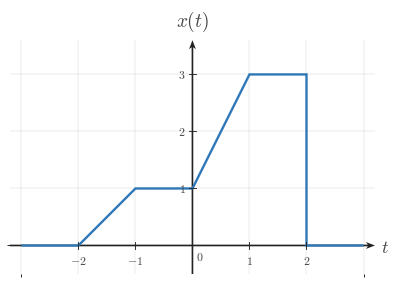

Write the Python code that produced this figure. (Note: this script raises an exception after producing the figure.)
"""Shared matplotlib boilerplate for CTS continuous-time signal figures.

This reference file centralizes the visual defaults and reusable helpers for
EE01-M03-01, Time Shifting. Later topic workers can copy or adapt these
helpers without re-reading the full style guide.

The module does not render any image on import. It uses matplotlib, NumPy, and
pathlib only.
"""

from __future__ import annotations

from pathlib import Path

import matplotlib as mpl
import matplotlib.pyplot as plt
import numpy as np
from matplotlib.ticker import MultipleLocator


# ---------------------------------------------------------------------------
# Module identity
# ---------------------------------------------------------------------------

COURSE_NAME = "Continuous Time Signal Processing"
COURSE_CODE = "CTS"
COURSE_ID = "EE01"
UNIT_NUMBER = 3
UNIT_NAME = "Unit 3"
MODULE_ID = "EE01-M03-01"
MODULE_NUMBER = "3.1"
MODULE_NAME = "Time Shifting"


# ---------------------------------------------------------------------------
# Canonical geometry and styling
# ---------------------------------------------------------------------------

BACKGROUND_COLOR = "white"
CANONICAL_DPI = 300
PX_PER_DATA_UNIT = 150
INCHES_PER_DATA_UNIT = PX_PER_DATA_UNIT / CANONICAL_DPI

MARGIN_LEFT_PX = 115
MARGIN_RIGHT_PX = 120
MARGIN_BOTTOM_PX = 95
MARGIN_TOP_PX = 110


def configure_matplotlib():
    """Apply the shared serif and white-background defaults."""

    mpl.rcParams.update(
        {
            "mathtext.fontset": "cm",
            "font.family": "serif",
            "figure.facecolor": BACKGROUND_COLOR,
            "axes.facecolor": BACKGROUND_COLOR,
            "savefig.facecolor": BACKGROUND_COLOR,
            "axes.grid": False,
        }
    )


configure_matplotlib()


def px_to_pt(px):
    """Convert pixels to points at the canonical render scale."""

    return px * 72 / CANONICAL_DPI


def px_to_data(px):
    """Convert pixels to data units at the canonical render scale."""

    return px / PX_PER_DATA_UNIT


# ---------------------------------------------------------------------------
# Palette
# ---------------------------------------------------------------------------

SIGNAL_COLOR = "#2f78b7"
AXIS_COLOR = "#222222"
LABEL_COLOR = "#444444"
TICK_LABEL_COLOR = "#444444"
GRID_COLOR = "#000000"
GUIDE_COLOR = "#777777"
ANNOTATION_COLOR = "#555555"


# ---------------------------------------------------------------------------
# Typography and stroke widths
# ---------------------------------------------------------------------------

SIGNAL_LW = px_to_pt(7.1)
SMOOTH_SIGNAL_LW = px_to_pt(5.2)
AXIS_LW = px_to_pt(4.3)
TICK_LW = px_to_pt(2.7)
GRID_LW = px_to_pt(1.3)
GUIDE_LW = px_to_pt(3.3)
ANNOTATION_LW = px_to_pt(2.9)

TICK_LABEL_SIZE = px_to_pt(35.6)
AXIS_LABEL_SIZE = px_to_pt(53.3)
TOP_LABEL_SIZE = px_to_pt(57.8)
ANNOTATION_SIZE = px_to_pt(33.3)

TICK_HALF_LEN = px_to_data(8.25)
OPEN_MARKER_SIZE = px_to_pt(20.0)
CLOSED_MARKER_SIZE = px_to_pt(17.8)
ENDPOINT_EDGEWIDTH = px_to_pt(5.1)

X_TICK_LABEL_Y = -px_to_data(24)
Y_TICK_LABEL_X = px_to_data(18)
ORIGIN_LABEL_X = px_to_data(9)
ORIGIN_LABEL_Y = -px_to_data(12)
X_AXIS_LABEL_X_PAD = px_to_data(15)
X_AXIS_LABEL_Y = -px_to_data(4.5)
Y_AXIS_LABEL_Y_PAD = px_to_data(18)

BRACKET_CAP_HALF_LEN = px_to_data(9)
BRACKET_LABEL_GAP = px_to_data(18)
AMPLITUDE_CAP_HALF_LEN = px_to_data(10.5)

AXIS_ARROW_SHAFT_WIDTH_DATA = px_to_data(4.3)

AXIS_ARROW_KW = dict(
    angles="xy",
    scale_units="xy",
    scale=1,
    units="xy",
    width=AXIS_ARROW_SHAFT_WIDTH_DATA,
    headwidth=4.2,
    headlength=5.5,
    headaxislength=4.3,
    color=AXIS_COLOR,
    pivot="tail",
    clip_on=False,
)

SHIFT_ARROW_KW = dict(
    angles="xy",
    scale_units="xy",
    scale=1,
    units="xy",
    width=AXIS_ARROW_SHAFT_WIDTH_DATA,
    headwidth=4.0,
    headlength=5.2,
    headaxislength=4.1,
    color=ANNOTATION_COLOR,
    pivot="tail",
    clip_on=False,
)

GUIDE_LINESTYLE = (0, (1.1, 2.4))


# ---------------------------------------------------------------------------
# Figure helpers
# ---------------------------------------------------------------------------

def make_ct_signal_figure(xlim, ylim, *, dpi=CANONICAL_DPI):
    """Create a standard CTS figure sized from explicit data limits."""

    x_range = xlim[1] - xlim[0]
    y_range = ylim[1] - ylim[0]

    axes_w_px = x_range * PX_PER_DATA_UNIT
    axes_h_px = y_range * PX_PER_DATA_UNIT
    fig_w_px = MARGIN_LEFT_PX + axes_w_px + MARGIN_RIGHT_PX
    fig_h_px = MARGIN_BOTTOM_PX + axes_h_px + MARGIN_TOP_PX

    fig, ax = plt.subplots(
        figsize=(fig_w_px / dpi, fig_h_px / dpi),
        dpi=dpi,
        facecolor=BACKGROUND_COLOR,
        constrained_layout=True,
    )
    return fig, ax


def make_stacked_ct_signal_figure(xlim, panel_ylims, *, gap_px=38, dpi=CANONICAL_DPI):
    """Create a stacked CTS figure with one aligned x-axis across panels."""

    x_range = xlim[1] - xlim[0]
    axes_w_px = x_range * PX_PER_DATA_UNIT
    axes_h_px = sum((ylim[1] - ylim[0]) * PX_PER_DATA_UNIT for ylim in panel_ylims)
    fig_w_px = MARGIN_LEFT_PX + axes_w_px + MARGIN_RIGHT_PX
    fig_h_px = MARGIN_TOP_PX + axes_h_px + MARGIN_BOTTOM_PX + gap_px * (len(panel_ylims) - 1)

    fig = plt.figure(
        figsize=(fig_w_px / dpi, fig_h_px / dpi),
        dpi=dpi,
        facecolor=BACKGROUND_COLOR,
        constrained_layout=True,
    )
    gridspec = fig.add_gridspec(
        len(panel_ylims),
        1,
        height_ratios=[ylim[1] - ylim[0] for ylim in panel_ylims],
    )
    axes = [fig.add_subplot(gridspec[i, 0]) for i in range(len(panel_ylims))]
    return fig, axes


def new_ct_figure(*, figsize=None, dpi=CANONICAL_DPI):
    """Create a generic white-background figure with constrained layout."""

    return plt.subplots(
        figsize=figsize,
        dpi=dpi,
        facecolor=BACKGROUND_COLOR,
        constrained_layout=True,
    )


def save_figure(fig, output_path, *, dpi=CANONICAL_DPI):
    """Save a figure using the shared export settings."""

    output_path = Path(output_path)
    output_path.parent.mkdir(parents=True, exist_ok=True)
    fig.savefig(
        output_path,
        dpi=dpi,
        facecolor=BACKGROUND_COLOR,
        bbox_inches="tight",
    )
    plt.close(fig)


def make_output_path(filename, *, image_dir="images"):
    """Return a path in the lesson image folder for a rendered asset."""

    return Path(__file__).resolve().parent / image_dir / filename


# ---------------------------------------------------------------------------
# Label helpers
# ---------------------------------------------------------------------------

def math_label(value):
    """Return a mathtext label for a numeric tick or pass through a string."""

    if isinstance(value, str):
        return value

    numeric = float(value)
    rounded = round(numeric)
    if np.isclose(numeric, rounded):
        return rf"${int(rounded)}$"
    return rf"${numeric:g}$"


# ---------------------------------------------------------------------------
# Axis helpers
# ---------------------------------------------------------------------------

def setup_ct_signal_axes(
    ax,
    *,
    xlim,
    ylim,
    xticks,
    yticks,
    x_tick_labels=None,
    y_tick_labels=None,
    x_axis_label=r"$t$",
    y_axis_label=r"$x(t)$",
    show_grid=True,
    show_origin=True,
    y_tick_label_side="left",
    show_x_tick_labels=True,
    show_y_tick_labels=True,
    x_minor_grid_step=1,
    y_minor_grid_step=1,
    equal_aspect=True,
):
    """Configure a clean continuous-time signal axis layout."""

    ax.set_xlim(*xlim)
    ax.set_ylim(*ylim)

    if equal_aspect:
        ax.set_aspect("equal", adjustable="box")

    ax.set_xticks(xticks)
    ax.set_yticks(yticks)
    ax.xaxis.set_minor_locator(MultipleLocator(x_minor_grid_step))
    ax.yaxis.set_minor_locator(MultipleLocator(y_minor_grid_step))

    if show_grid:
        ax.grid(True, which="both", linewidth=GRID_LW, alpha=0.18, color=GRID_COLOR)
        ax.set_axisbelow(True)

    for spine in ax.spines.values():
        spine.set_visible(False)

    ax.tick_params(left=False, bottom=False, labelleft=False, labelbottom=False)

    x_axis_start, x_axis_end = xlim
    y_axis_start, y_axis_end = ylim

    ax.quiver(x_axis_start, 0, x_axis_end - x_axis_start, 0, **AXIS_ARROW_KW)
    ax.quiver(0, y_axis_start, 0, y_axis_end - y_axis_start, **AXIS_ARROW_KW)

    for index, t in enumerate(xticks):
        if abs(t) < 1e-12:
            continue

        ax.plot(
            [t, t],
            [-TICK_HALF_LEN, TICK_HALF_LEN],
            color=AXIS_COLOR,
            lw=TICK_LW,
            zorder=5,
        )

        if show_x_tick_labels:
            label = math_label(t) if x_tick_labels is None else x_tick_labels[index]
            ax.text(
                t,
                X_TICK_LABEL_Y,
                label,
                fontsize=TICK_LABEL_SIZE,
                ha="center",
                va="top",
                color=TICK_LABEL_COLOR,
                zorder=6,
            )

    for index, y in enumerate(yticks):
        if abs(y) < 1e-12:
            continue

        ax.plot(
            [-TICK_HALF_LEN, TICK_HALF_LEN],
            [y, y],
            color=AXIS_COLOR,
            lw=TICK_LW,
            zorder=5,
        )

        if show_y_tick_labels:
            label = math_label(y) if y_tick_labels is None else y_tick_labels[index]
            if y_tick_label_side == "right":
                ax.text(
                    Y_TICK_LABEL_X,
                    y,
                    label,
                    fontsize=TICK_LABEL_SIZE,
                    ha="left",
                    va="center",
                    color=TICK_LABEL_COLOR,
                    zorder=6,
                )
            else:
                ax.text(
                    -Y_TICK_LABEL_X,
                    y,
                    label,
                    fontsize=TICK_LABEL_SIZE,
                    ha="right",
                    va="center",
                    color=TICK_LABEL_COLOR,
                    zorder=6,
                )

    if show_origin:
        ax.text(
            ORIGIN_LABEL_X,
            ORIGIN_LABEL_Y,
            r"$0$",
            fontsize=TICK_LABEL_SIZE,
            ha="left",
            va="top",
            color=TICK_LABEL_COLOR,
            zorder=6,
        )

    if x_axis_label is not None:
        ax.text(
            x_axis_end + X_AXIS_LABEL_X_PAD,
            X_AXIS_LABEL_Y,
            x_axis_label,
            fontsize=AXIS_LABEL_SIZE,
            ha="left",
            va="center",
            color=LABEL_COLOR,
            clip_on=False,
        )

    if y_axis_label is not None:
        ax.text(
            0,
            y_axis_end + Y_AXIS_LABEL_Y_PAD,
            y_axis_label,
            fontsize=TOP_LABEL_SIZE,
            ha="center",
            va="bottom",
            color=LABEL_COLOR,
            clip_on=False,
        )


# ---------------------------------------------------------------------------
# Signal drawing helpers
# ---------------------------------------------------------------------------

def plot_signal(ax, t, x, *, lw=SIGNAL_LW, color=SIGNAL_COLOR, zorder=4):
    """Plot a connected piecewise continuous-time signal trace."""

    ax.plot(
        t,
        x,
        color=color,
        linewidth=lw,
        solid_capstyle="butt",
        solid_joinstyle="miter",
        zorder=zorder,
    )


def plot_smooth_signal(ax, t, x, *, lw=SMOOTH_SIGNAL_LW, color=SIGNAL_COLOR, zorder=4):
    """Plot a smooth continuous-time signal trace."""

    ax.plot(
        t,
        x,
        color=color,
        linewidth=lw,
        solid_capstyle="round",
        zorder=zorder,
    )


def draw_open_endpoint(ax, t0, x0):
    """Draw an open endpoint marker."""

    ax.plot(
        t0,
        x0,
        marker="o",
        markersize=OPEN_MARKER_SIZE,
        markerfacecolor="white",
        markeredgecolor=SIGNAL_COLOR,
        markeredgewidth=ENDPOINT_EDGEWIDTH,
        linestyle="None",
        zorder=6,
    )


def draw_closed_endpoint(ax, t0, x0):
    """Draw a closed endpoint marker."""

    ax.plot(
        t0,
        x0,
        marker="o",
        markersize=CLOSED_MARKER_SIZE,
        markerfacecolor=SIGNAL_COLOR,
        markeredgecolor=SIGNAL_COLOR,
        markeredgewidth=ENDPOINT_EDGEWIDTH,
        linestyle="None",
        zorder=6,
    )


def draw_dotted_guide(ax, x_values, y_values):
    """Draw a subtle dotted guide line."""

    ax.plot(
        x_values,
        y_values,
        color=GUIDE_COLOR,
        linewidth=GUIDE_LW,
        linestyle=GUIDE_LINESTYLE,
        zorder=3,
    )


def draw_vertical_guide(ax, x, y0, y1, *, color=GUIDE_COLOR, zorder=3):
    """Draw a vertical dotted guide line."""

    ax.plot([x, x], [y0, y1], color=color, linewidth=GUIDE_LW, linestyle=GUIDE_LINESTYLE, zorder=zorder)


def draw_horizontal_guide(ax, y, x0, x1, *, color=GUIDE_COLOR, zorder=3):
    """Draw a horizontal dotted guide line."""

    ax.plot([x0, x1], [y, y], color=color, linewidth=GUIDE_LW, linestyle=GUIDE_LINESTYLE, zorder=zorder)


def draw_support_bracket(ax, start, end, y=-0.38, *, label=None, color=ANNOTATION_COLOR):
    """Draw a bracket marking a support or duration interval."""

    ax.plot([start, end], [y, y], color=color, linewidth=ANNOTATION_LW, zorder=5)
    ax.plot(
        [start, start],
        [y - BRACKET_CAP_HALF_LEN, y + BRACKET_CAP_HALF_LEN],
        color=color,
        linewidth=ANNOTATION_LW,
        zorder=5,
    )
    ax.plot(
        [end, end],
        [y - BRACKET_CAP_HALF_LEN, y + BRACKET_CAP_HALF_LEN],
        color=color,
        linewidth=ANNOTATION_LW,
        zorder=5,
    )
    if label is not None:
        ax.text(
            (start + end) / 2,
            y - BRACKET_LABEL_GAP,
            label,
            fontsize=ANNOTATION_SIZE,
            ha="center",
            va="top",
            color=color,
        )


def draw_duration_bracket(ax, start, end, y=-0.38, *, label=None):
    """Convenience wrapper for a support-duration bracket."""

    draw_support_bracket(ax, start, end, y=y, label=label)


def draw_amplitude_bracket(ax, x_bracket, y0, y1, *, color=ANNOTATION_COLOR):
    """Draw a vertical amplitude bracket."""

    ax.plot([x_bracket, x_bracket], [y0, y1], color=color, linewidth=ANNOTATION_LW, zorder=5)
    ax.plot(
        [x_bracket - AMPLITUDE_CAP_HALF_LEN, x_bracket + AMPLITUDE_CAP_HALF_LEN],
        [y0, y0],
        color=color,
        linewidth=ANNOTATION_LW,
        zorder=5,
    )
    ax.plot(
        [x_bracket - AMPLITUDE_CAP_HALF_LEN, x_bracket + AMPLITUDE_CAP_HALF_LEN],
        [y1, y1],
        color=color,
        linewidth=ANNOTATION_LW,
        zorder=5,
    )


def draw_offset_guide(ax, x_start, x_end, offset):
    """Draw a baseline or offset reference line."""

    draw_horizontal_guide(ax, offset, x_start, x_end)


def draw_shift_arrow(
    ax,
    x_start,
    x_end,
    y,
    *,
    label=None,
    label_offset=px_to_data(14),
    color=ANNOTATION_COLOR,
    zorder=5,
):
    """Draw a horizontal translation arrow used in time-shift diagrams."""

    arrow_kw = dict(SHIFT_ARROW_KW)
    arrow_kw["color"] = color
    arrow_kw["zorder"] = zorder
    ax.quiver(x_start, y, x_end - x_start, 0, **arrow_kw)

    if label is not None:
        ax.text(
            (x_start + x_end) / 2,
            y + label_offset,
            label,
            fontsize=ANNOTATION_SIZE,
            ha="center",
            va="bottom",
            color=color,
            zorder=zorder + 1,
        )


def draw_piecewise_constant_signal(
    ax,
    segments,
    *,
    xlim,
    baseline=0.0,
    color=SIGNAL_COLOR,
    lw=SIGNAL_LW,
    zorder=4,
):
    """Draw a connected piecewise-constant signal with endpoint markers."""

    t = [xlim[0]]
    x = [baseline]
    current_x = xlim[0]
    current_y = baseline

    for idx, (start, end, level, left_closed, right_closed) in enumerate(segments):
        if start != current_x:
            t.append(start)
            x.append(current_y)

        t.append(start)
        x.append(level)
        t.append(end)
        x.append(level)

        next_start = segments[idx + 1][0] if idx + 1 < len(segments) else xlim[1]
        if next_start != end:
            if level != baseline:
                t.append(end)
                x.append(baseline)
            current_y = baseline
        else:
            current_y = level

        current_x = end

    if current_x < xlim[1]:
        t.append(xlim[1])
        x.append(baseline)

    plot_signal(ax, t, x, lw=lw, color=color, zorder=zorder)

    for start, end, level, left_closed, right_closed in segments:
        (draw_closed_endpoint if left_closed else draw_open_endpoint)(ax, start, level)
        (draw_closed_endpoint if right_closed else draw_open_endpoint)(ax, end, level)


# ---------------------------------------------------------------------------
# Signal-building helpers
# ---------------------------------------------------------------------------

def unit_step(t):
    """Return the unit step u(t)."""

    return np.where(np.asarray(t, dtype=float) >= 0, 1.0, 0.0)


def shifted_unit_step(t, shift=0.0):
    """Return the shifted unit step u(t - shift)."""

    return unit_step(np.asarray(t, dtype=float) - shift)


def step_difference(t, start, end, amplitude=1.0):
    """Return amplitude * (u(t - start) - u(t - end))."""

    t = np.asarray(t, dtype=float)
    return amplitude * (shifted_unit_step(t, start) - shifted_unit_step(t, end))


def rectangular_window(t, start, end, amplitude=1.0):
    """Return a rectangular window built from unit steps."""

    return step_difference(t, start, end, amplitude=amplitude)


def rect_pulse(t, width=1.0, amplitude=1.0, center=0.0):
    """Return a centered rectangular pulse."""

    t = np.asarray(t, dtype=float)
    half_width = width / 2.0
    return amplitude * np.where(np.abs(t - center) <= half_width, 1.0, 0.0)


def triangular_pulse(t, width=1.0, amplitude=1.0, center=0.0):
    """Return a centered triangular pulse."""

    t = np.asarray(t, dtype=float)
    half_width = width / 2.0
    slope = np.maximum(1.0 - np.abs(t - center) / half_width, 0.0)
    return amplitude * slope


def gaussian_pulse(t, sigma=1.0, amplitude=1.0, center=0.0):
    """Return a centered Gaussian pulse."""

    t = np.asarray(t, dtype=float)
    return amplitude * np.exp(-0.5 * ((t - center) / sigma) ** 2)


def causal_exponential(t, alpha=1.0, amplitude=1.0, t0=0.0):
    """Return amplitude * exp(-alpha * (t - t0)) * u(t - t0)."""

    tau = np.asarray(t, dtype=float) - t0
    return amplitude * np.exp(-alpha * tau) * unit_step(tau)


def shifted_causal_exponential(t, alpha=1.0, amplitude=1.0, shift=0.0):
    """Alias for a delayed causal exponential."""

    return causal_exponential(t, alpha=alpha, amplitude=amplitude, t0=shift)


def time_shift(t, shift):
    """Shift a time vector by a constant amount."""

    return np.asarray(t, dtype=float) + shift


def time_reverse(t):
    """Reverse a time vector about the origin."""

    return -np.asarray(t, dtype=float)


def shift_signal_samples(t, x, shift):
    """Shift a sampled signal horizontally by a constant amount."""

    t = np.asarray(t, dtype=float)
    x = np.asarray(x, dtype=float)
    return t + shift, x


def translate_signal_samples(t, x, shift):
    """Alias for shift_signal_samples."""

    return shift_signal_samples(t, x, shift)


def piecewise_linear(xs, ys):
    """Return NumPy arrays for a piecewise linear trace."""

    return np.asarray(xs, dtype=float), np.asarray(ys, dtype=float)

OUTPUT_PATH = Path('/home/jake/Developer/MA/PIPELINE/Electrical-and-Computer-Engineering/2-Build-Lessons/4-Image-Generation/1-Outputs/Continuous-Time-Signal-Processing/3.1--time-shifting-Images/images/l002-s003-qg-q002-choice-b-q002-choice-b.png')

def build_figure():
    xlim = (-3.2, 3.2)
    ylim = (-0.5, 3.6)
    fig, ax = make_ct_signal_figure(xlim, ylim)
    setup_ct_signal_axes(
        ax,
        xlim=xlim,
        ylim=ylim,
        xticks=[-2, -1, 0, 1, 2],
        yticks=[1, 2, 3],
        x_axis_label=r"$t$",
        y_axis_label=r"$x(t)$",
    )

    t = [-3, -2, -1, 0, 1, 2, 2, 3]
    x = [0, 0, 1, 1, 3, 3, 0, 0]
    plot_signal(ax, t, x, lw=SIGNAL_LW, zorder=4)

    return fig

def main():
    fig = build_figure()
    save_figure(fig, Path('/home/jake/Developer/MA/PIPELINE/Electrical-and-Computer-Engineering/2-Build-Lessons/4-Image-Generation/1-Outputs/Continuous-Time-Signal-Processing/3.1--time-shifting-Images/images/l002-s003-qg-q002-choice-b-q002-choice-b.png'))

if __name__ == "__main__":
    main()
